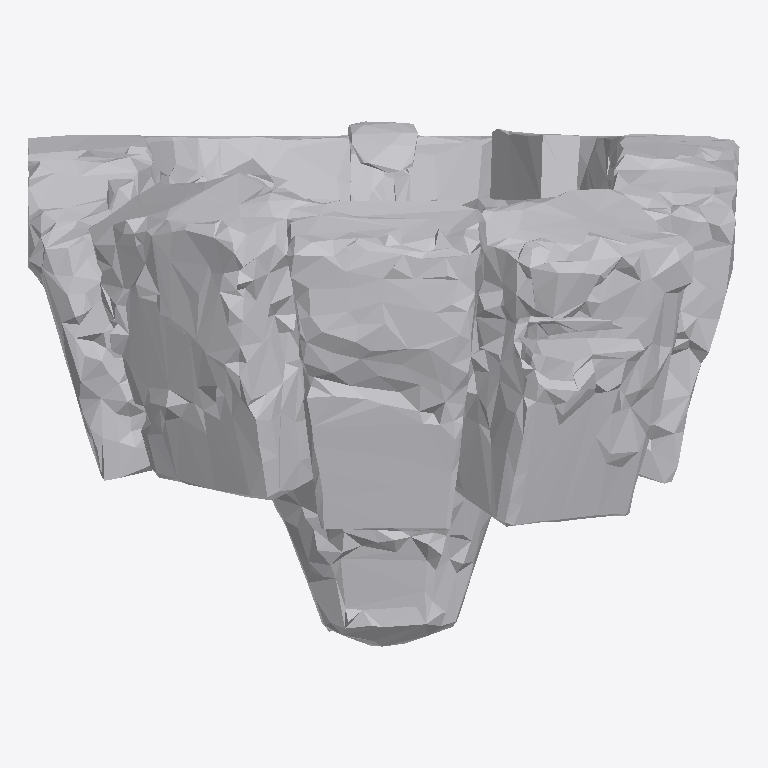
Plan cut of the same IFC building model at storey 'Ground Floor' (level 0.00 m, cut at 1.40 m), seen from above with north up, elements coloured by IFC class: 1 other element (light grey). No cut surface shows.
Extent 1.9 m × 1.4 m × 1.9 m (x, y, z). Storeys (1): Ground Floor at 0.00 m. Elements (1): 1 IfcFurniture.

HEADER;
FILE_DESCRIPTION(('ViewDefinition [CoordinationView]'),'2;1');
FILE_NAME('','2026-07-12T14:01:08',(''),(''),'IfcOpenShell 0.8.0','IfcOpenShell 0.8.0','');
FILE_SCHEMA(('IFC4'));
ENDSEC;
DATA;
#17=IFCPROJECT('3Ygmon_tDBPOQraz9a1g7G',#5,'Office Project',$,$,$,$,(#15),#10);
#20=IFCSITE('1DfSMdrHP8Ru5atTX5$i34',#5,'Site',$,$,#19,$,$,.ELEMENT.,$,$,$,$,$);
#22=IFCBUILDING('1d3kbdz4HFOglIHSsD1RpY',#5,'Building',$,$,#21,$,$,.ELEMENT.,$,$,$);
#24=IFCBUILDINGSTOREY('3jLCeu_FXEJu2iPzmcVgtU',#5,'Ground Floor',$,$,#23,$,$,.ELEMENT.,0.0);
#35=IFCFURNITURE('11Qa17wl98UQGj9EqcDMk0',#5,'list08_filing_cabinet',$,$,#34,#31,$,$);
ENDSEC;
